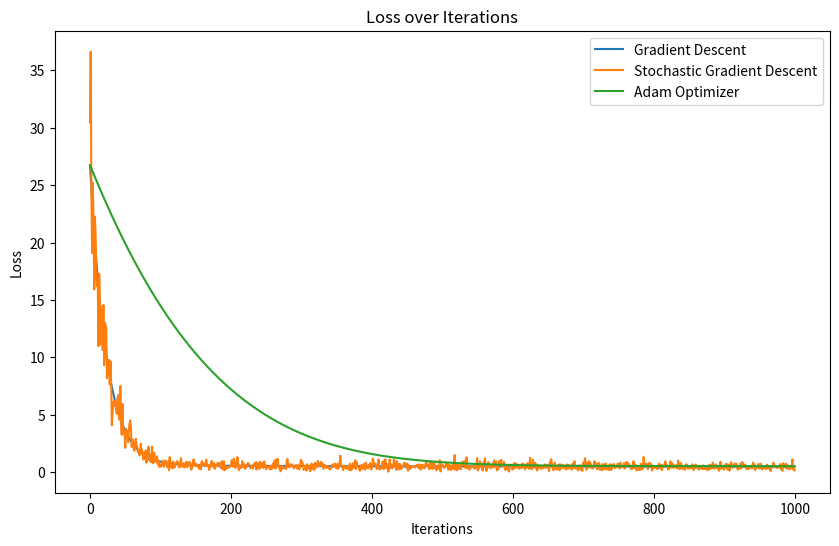

Source code (Python):
import numpy as np
import matplotlib.pyplot as plt

def gradient_descent(X, y, learning_rate=0.01, epochs=100):
    m, n = X.shape
    theta = np.zeros((n, 1))
    loss_history = []

    for _ in range(epochs):
        predictions = X.dot(theta)
        errors = predictions - y
        gradient = X.T.dot(errors) / m
        theta -= learning_rate * gradient
        loss = np.mean(errors**2) / 2
        loss_history.append(loss)

    return theta, loss_history

def stochastic_gradient_descent(X, y, learning_rate=0.01, epochs=100, batch_size=1):
    m, n = X.shape
    theta = np.zeros((n, 1))
    loss_history = []

    for _ in range(epochs):
        indices = np.random.choice(m, batch_size, replace=False)
        X_batch, y_batch = X[indices], y[indices]

        predictions = X_batch.dot(theta)
        errors = predictions - y_batch
        gradient = X_batch.T.dot(errors) / batch_size
        theta -= learning_rate * gradient
        loss = np.mean(errors**2) / 2
        loss_history.append(loss)

    return theta, loss_history

def adam_optimizer(X, y, learning_rate=0.01, epochs=100, beta1=0.9, beta2=0.999, epsilon=1e-8):
    m, n = X.shape
    theta = np.zeros((n, 1))
    m_t = np.zeros_like(theta)
    v_t = np.zeros_like(theta)
    t = 0
    loss_history = []

    for epoch in range(epochs):
        predictions = X.dot(theta)
        errors = predictions - y
        gradient = X.T.dot(errors)
        
        t += 1
        m_t = beta1 * m_t + (1 - beta1) * gradient
        v_t = beta2 * v_t + (1 - beta2) * (gradient ** 2)

        m_t_hat = m_t / (1 - beta1 ** t)
        v_t_hat = v_t / (1 - beta2 ** t)

        theta -= learning_rate * m_t_hat / (np.sqrt(v_t_hat) + epsilon)

        loss = np.mean(errors**2) / 2
        loss_history.append(loss)

    return theta, loss_history

# Generate synthetic data
np.random.seed(42)
X = 2 * np.random.rand(1000, 1)
y = 4 + 3 * X + np.random.randn(1000, 1)

# Add a bias term to the feature matrix
X_b = np.c_[np.ones((1000, 1)), X]

# Run gradient descent
theta_gd, loss_history_gd = gradient_descent(X_b, y, epochs=1000)

# Run stochastic gradient descent
theta_sgd, loss_history_sgd = stochastic_gradient_descent(X_b, y, epochs=1000, batch_size=10)

# Run Adam optimizer
theta_adam, loss_history_adam = adam_optimizer(X_b, y, epochs=1000)

# Plot the loss history
plt.figure(figsize=(10, 6))
plt.plot(loss_history_gd, label='Gradient Descent')
plt.plot(loss_history_sgd, label='Stochastic Gradient Descent')
plt.plot(loss_history_adam, label='Adam Optimizer')
plt.title('Loss over Iterations')
plt.xlabel('Iterations')
plt.ylabel('Loss')
plt.legend()
plt.show()